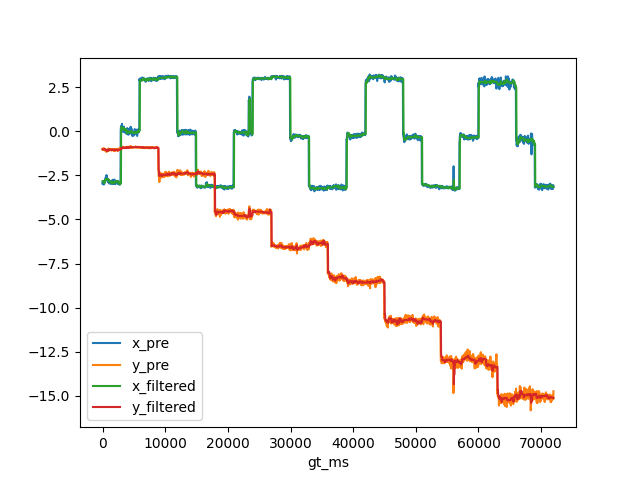

The table this chart was drawn from, first rows:
, gt_ms, x_gt, y_gt, x_pre, y_pre, x_filtered, y_filtered
0, 0.0, -3.024, -0.8723, -2.959, -1.001, -2.829, -1.011
1, 33.0, -3.024, -0.8723, -2.852, -1.05, -2.852, -1.011
2, 67.0, -3.024, -0.8723, -2.99, -0.9601, -2.852, -1.011
3, 100.0, -3.024, -0.8723, -2.967, -0.9955, -2.852, -1.011
4, 133.0, -3.024, -0.8723, -2.855, -1.02, -2.855, -1.011
5, 167.0, -3.024, -0.8723, -2.819, -1.06, -2.852, -1.011
6, 200.0, -3.024, -0.8723, -3.012, -0.9846, -2.855, -1.011
7, 233.0, -3.024, -0.8723, -2.928, -1, -2.855, -1.011
8, 267.0, -3.024, -0.8723, -2.989, -0.9574, -2.928, -1
9, 300.0, -3.024, -0.8723, -2.889, -1.026, -2.889, -1.011
10, 333.0, -3.024, -0.8723, -2.832, -1.005, -2.889, -1.005
11, 367.0, -3.024, -0.8723, -2.775, -1.062, -2.889, -1.011
12, 400.0, -3.024, -0.8723, -2.787, -1.01, -2.832, -1.01
13, 433.0, -3.024, -0.8723, -2.737, -1.049, -2.787, -1.011
14, 467.0, -3.024, -0.8723, -2.669, -1.112, -2.787, -1.011
15, 500.0, -3.024, -0.8723, -2.688, -1.059, -2.737, -1.049
16, 533.0, -3.024, -0.8723, -2.596, -1.116, -2.688, -1.059
17, 567.0, -3.024, -0.8723, -2.728, -1.088, -2.728, -1.059
18, 600.0, -3.024, -0.8723, -2.7, -1.054, -2.7, -1.059
19, 633.0, -3.024, -0.8723, -2.475, -1.166, -2.7, -1.059
20, 667.0, -3.024, -0.8723, -2.625, -1.133, -2.7, -1.059
21, 700.0, -3.024, -0.8723, -2.722, -1.094, -2.7, -1.094
22, 733.0, -3.024, -0.8723, -2.781, -1.052, -2.7, -1.059
23, 767.0, -3.024, -0.8723, -2.66, -1.091, -2.7, -1.091
24, 800.0, -3.024, -0.8723, -2.688, -1.11, -2.7, -1.091
25, 833.0, -3.024, -0.8723, -2.691, -1.069, -2.691, -1.091
26, 867.0, -3.024, -0.8723, -2.877, -1.017, -2.7, -1.091
27, 900.0, -3.024, -0.8723, -2.821, -0.9716, -2.7, -1.069
28, 933.0, -3.024, -0.8723, -2.771, -1.035, -2.771, -1.035
29, 967.0, -3.024, -0.8723, -2.738, -1.112, -2.738, -1.069
30, 1000, -3.024, -0.8723, -2.862, -0.9933, -2.771, -1.035
31, 1033, -3.024, -0.8723, -2.953, -0.9798, -2.771, -1.035
32, 1067, -3.024, -0.8723, -2.897, -1.013, -2.862, -1.013
33, 1100, -3.024, -0.8723, -2.867, -1.027, -2.867, -1.027
34, 1133, -3.024, -0.8723, -2.829, -1.04, -2.862, -1.027
35, 1167, -3.024, -0.8723, -2.833, -1.056, -2.862, -1.027
36, 1200, -3.024, -0.8723, -2.861, -1.037, -2.861, -1.037
37, 1233, -3.024, -0.8723, -2.838, -1.054, -2.861, -1.037
38, 1267, -3.024, -0.8723, -2.97, -0.9893, -2.861, -1.037
39, 1300, -3.024, -0.8723, -2.953, -1.023, -2.861, -1.037
40, 1333, -3.024, -0.8723, -2.893, -1.038, -2.893, -1.037
41, 1367, -3.024, -0.8723, -2.937, -1.005, -2.893, -1.037
42, 1400, -3.024, -0.8723, -2.809, -1.074, -2.893, -1.037
43, 1433, -3.024, -0.8723, -2.786, -1.055, -2.893, -1.037
44, 1467, -3.024, -0.8723, -2.831, -1.072, -2.831, -1.055
45, 1500, -3.024, -0.8723, -2.943, -1.023, -2.893, -1.037
46, 1533, -3.024, -0.8723, -2.987, -1.009, -2.893, -1.037
47, 1567, -3.024, -0.8723, -2.982, -1.065, -2.943, -1.037
48, 1600, -3.024, -0.8723, -2.924, -0.9965, -2.924, -1.037
49, 1633, -3.024, -0.8723, -2.817, -1.042, -2.924, -1.037
50, 1667, -3.024, -0.8723, -2.742, -1.028, -2.924, -1.037
51, 1700, -3.024, -0.8723, -2.922, -1.011, -2.922, -1.037
52, 1733, -3.024, -0.8723, -2.982, -1.025, -2.924, -1.028
53, 1767, -3.024, -0.8723, -2.871, -1.043, -2.922, -1.037
54, 1800, -3.024, -0.8723, -2.749, -1.098, -2.922, -1.037
55, 1833, -3.024, -0.8723, -2.901, -1.006, -2.901, -1.037
56, 1867, -3.024, -0.8723, -2.828, -1.066, -2.901, -1.037
57, 1900, -3.024, -0.8723, -2.734, -1.119, -2.901, -1.037
58, 1933, -3.024, -0.8723, -2.819, -1.073, -2.828, -1.066
59, 1967, -3.024, -0.8723, -2.858, -1.004, -2.858, -1.037
... 2,100 more rows
